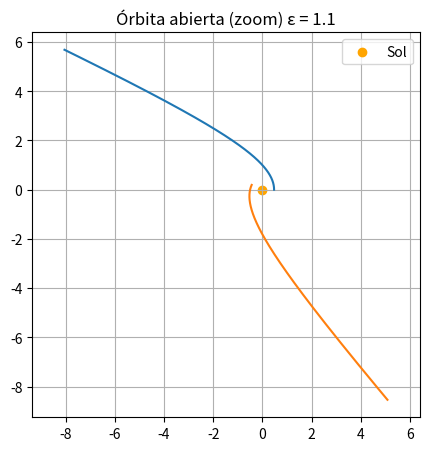
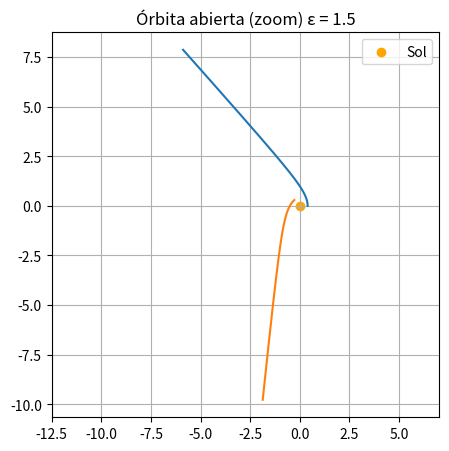
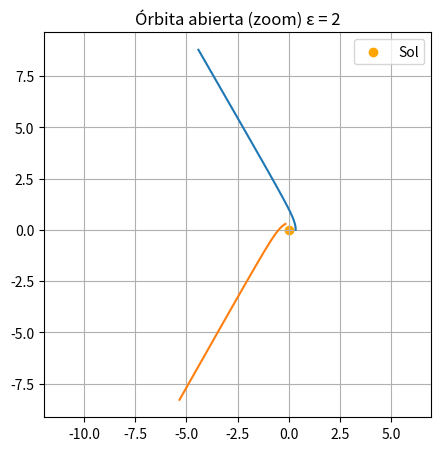

Generate these figures, in order, with matplotlib:
from scipy.integrate import solve_ivp
import numpy as np
import matplotlib.pyplot as plt

alpha = 1

def system(theta, Y):
    u, y = Y
    return [y, -u + 1/alpha]

epsilons = [1.1, 1.5, 2]

for eps in epsilons:
    
    theta_s = np.arccos(-1/eps)
    
    theta1 = np.linspace(0, theta_s - 0.01, 1000)
    theta2 = np.linspace(theta_s + 0.01, 2*np.pi - 0.01, 1000)
    
    plt.figure(figsize=(5,5))
    
    for theta in [theta1, theta2]:
        
        u0 = (1 + eps)/alpha
        y0 = 0
        
        sol = solve_ivp(system,
                        [theta[0], theta[-1]],
                        [u0, y0],
                        t_eval=theta)
        
        u = sol.y[0]
        r = 1/u
        
        # FILTRO: nos quedamos con la zona física relevante
        mask = (r > 0) & (r < 10)
        
        x = r[mask] * np.cos(theta[mask])
        y_cart = r[mask] * np.sin(theta[mask])
        
        plt.plot(x, y_cart)
    
    plt.scatter(0, 0, color='orange', label='Sol')
    
    # 🔍 ZOOM
    plt.xlim(-5, 5)
    plt.ylim(-5, 5)
    
    plt.axis('equal')
    plt.title(f"Órbita abierta (zoom) ε = {eps}")
    plt.legend()
    plt.grid()
    
    plt.show()
